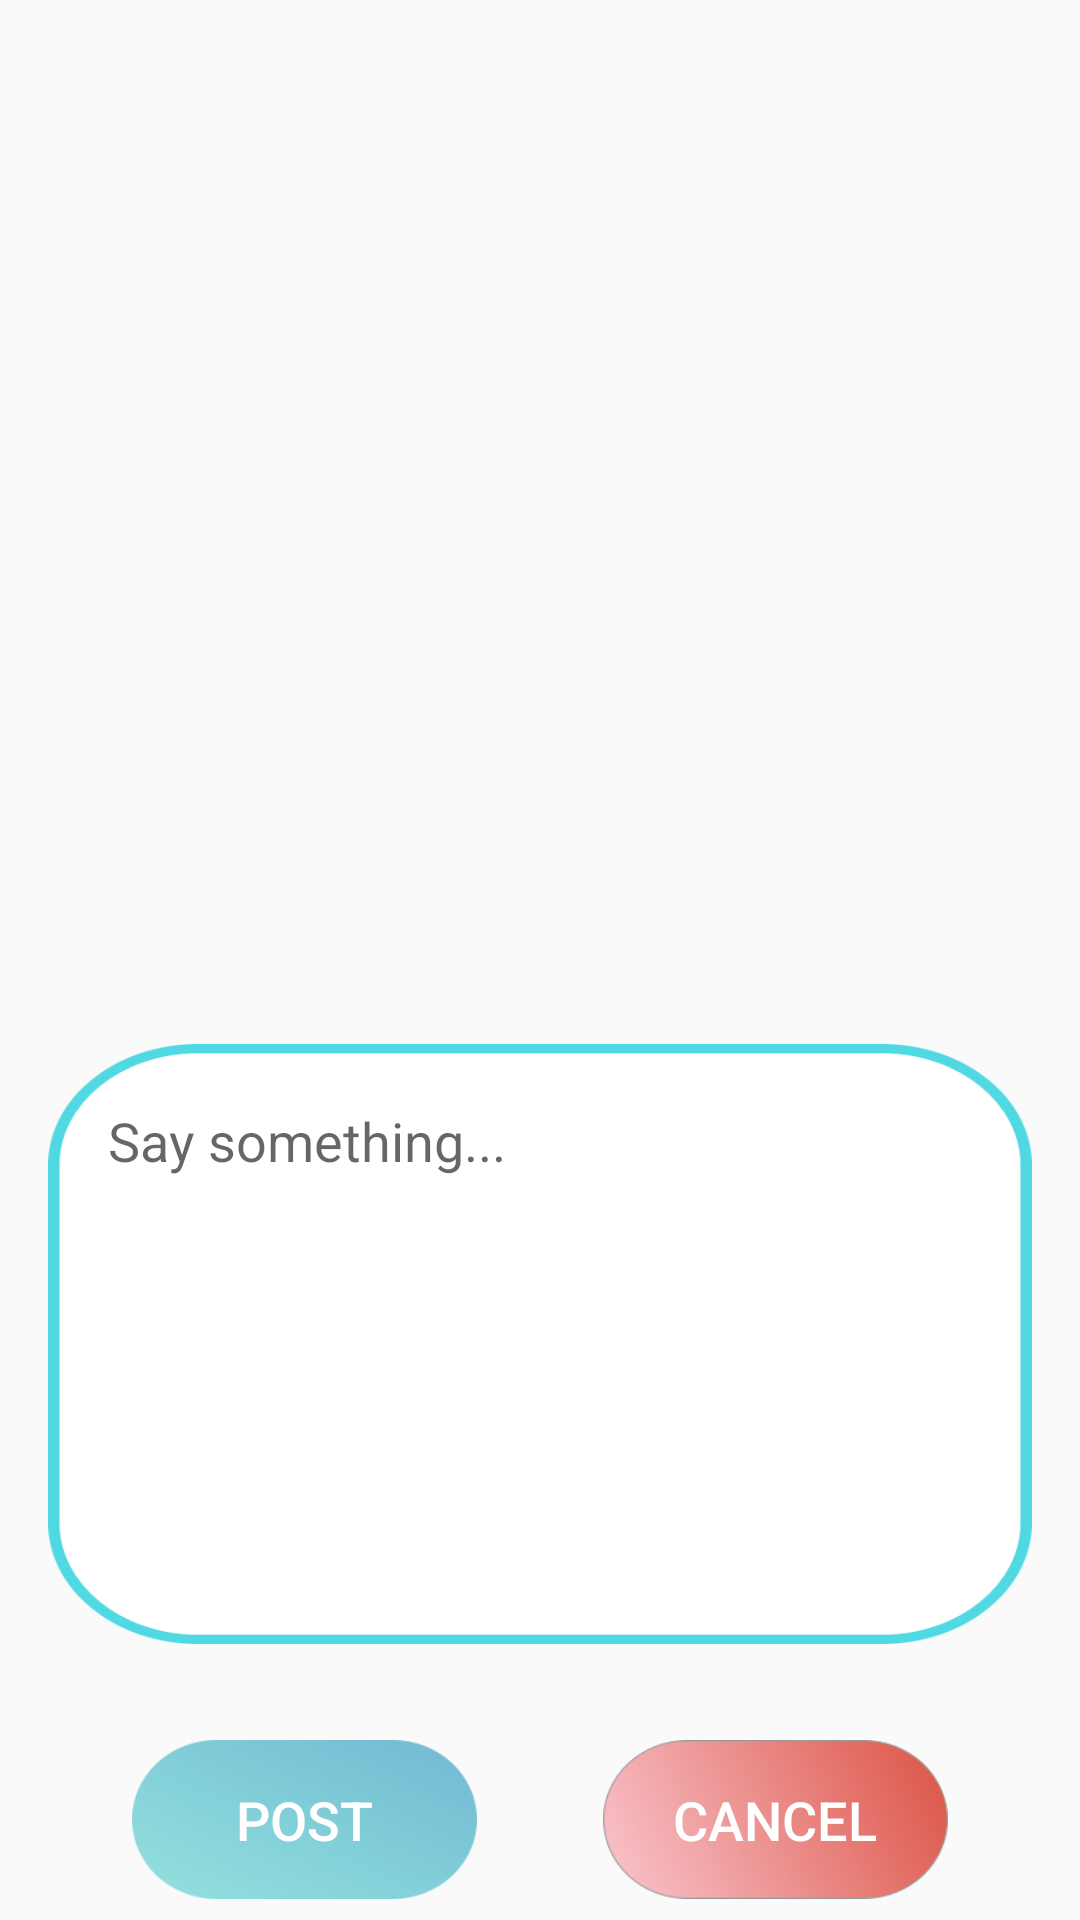

Reconstruct the res/layout file that produces this screen, plus the resources it refers to.
<!-- AndroidManifest.xml: application theme AppTheme -->
<!-- res/layout/activity_preview.xml -->
<?xml version="1.0" encoding="utf-8"?>
<LinearLayout xmlns:android="http://schemas.android.com/apk/res/android"
    xmlns:app="http://schemas.android.com/apk/res-auto"
    xmlns:tools="http://schemas.android.com/tools"
    android:layout_width="match_parent"
    android:layout_height="match_parent"
    android:orientation="vertical"
    tools:context=".Preview">

    <ImageView
        android:id="@+id/preview_photo"
        android:layout_width="match_parent"
        android:layout_height="300dp"
        android:layout_margin="16dp"
        app:srcCompat="@color/fui_bgAnonymous" />


    <EditText
        android:id="@+id/preview_desc"
        android:layout_width="match_parent"
        android:layout_height="200dp"
        android:layout_margin="16dp"
        android:padding="20dp"
        android:hint="Say something..."
        android:gravity="top"
        android:ems="10"
        android:inputType="textMultiLine"
        android:lines="@android:integer/config_longAnimTime"
        android:singleLine="false"
        android:background="@drawable/border"/>

    <android.support.constraint.ConstraintLayout
        android:layout_width="match_parent"
        android:layout_height="wrap_content"
        android:layout_marginTop="16dp">

        <Button
            android:id="@+id/preview_post"
            android:layout_width="115dp"
            android:layout_height="53dp"
            android:layout_marginStart="44dp"
            android:background="@drawable/button2"
            android:text="Post"
            android:textColor="#ffffff"
            android:textSize="18sp"
            app:layout_constraintBottom_toBottomOf="parent"
            app:layout_constraintStart_toStartOf="parent"
            app:layout_constraintTop_toTopOf="parent"
            app:layout_constraintVertical_bias="0.0" />

        <Button
            android:id="@+id/preview_cancel"
            android:layout_width="115dp"
            android:layout_height="53dp"
            android:layout_marginEnd="44dp"
            android:background="@drawable/button3"
            android:text="Cancel"
            android:textColor="#ffffff"
            android:textSize="18sp"
            app:layout_constraintBottom_toBottomOf="parent"
            app:layout_constraintEnd_toEndOf="parent"
            app:layout_constraintTop_toTopOf="parent"
            app:layout_constraintVertical_bias="0.0" />


    </android.support.constraint.ConstraintLayout>


</LinearLayout>
<!-- resources referenced by this layout -->
<resources>
  <!-- drawable border: png bitmap (drawable, 23125 bytes) -->
  <!-- drawable button2: png bitmap (drawable, 42024 bytes) -->
  <!-- drawable button3: png bitmap (drawable, 36029 bytes) -->
  <style name="AppTheme" parent="Theme.AppCompat.Light.NoActionBar">
          
          <item name="colorPrimary">@color/colorPrimary</item>
          <item name="colorPrimaryDark">@color/colorPrimaryDark</item>
          <item name="colorAccent">@color/colorAccent</item>
      </style>
  <color name="colorPrimary">#7DBAB5</color>
  <color name="colorPrimaryDark">#3E716D</color>
  <color name="colorAccent">#8D0E1E</color>
</resources>
